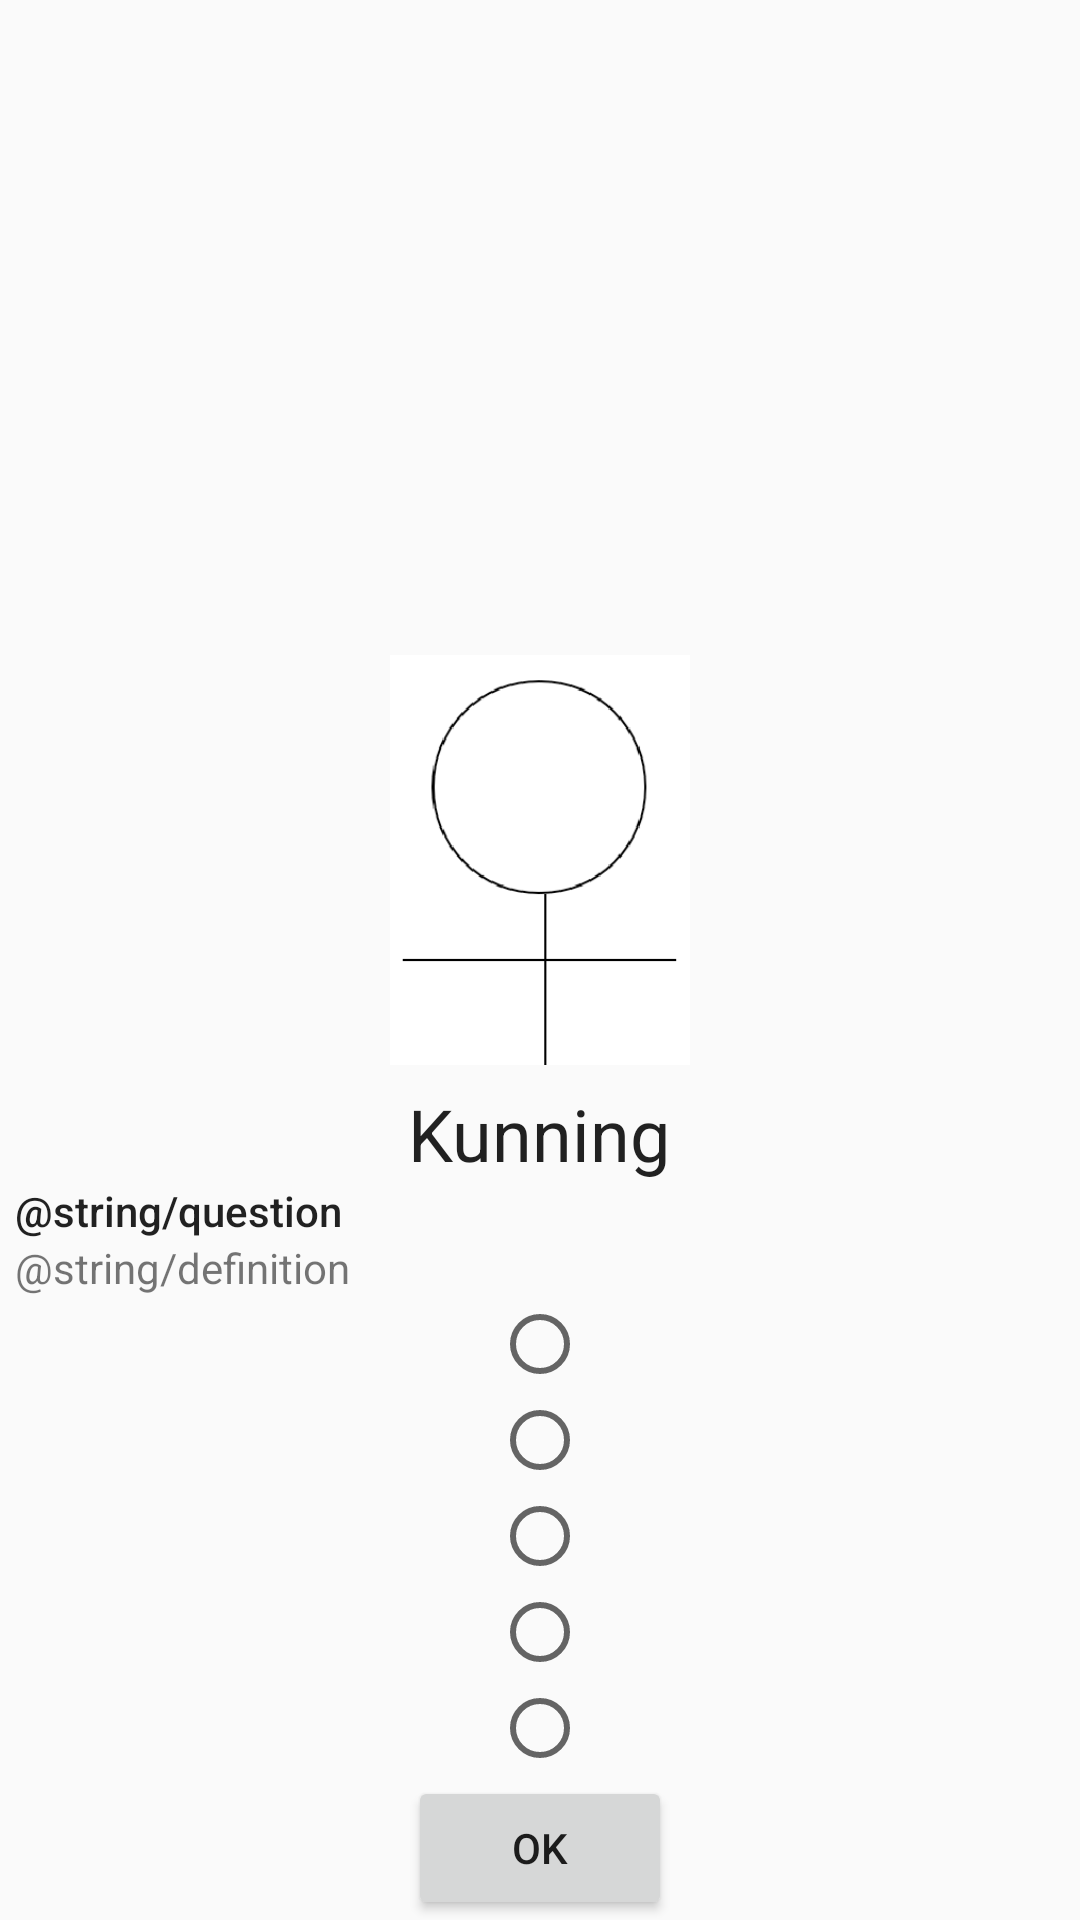

Reconstruct the res/layout file that produces this screen, plus the resources it refers to.
<!-- AndroidManifest.xml: application theme Theme.AppCompat.Light.NoActionBar.FullScreen -->
<!-- res/layout/fragment_mc.xml -->
<RelativeLayout xmlns:android="http://schemas.android.com/apk/res/android"
    xmlns:app="http://schemas.android.com/apk/res-auto"
    android:id="@+id/edit_name"
    android:layout_width="match_parent"
    android:layout_height="match_parent"
    android:layout_gravity="center"
    android:orientation="vertical">

    <TextView
        android:id="@+id/personName"
        android:layout_width="wrap_content"
        android:layout_height="wrap_content"
        android:text="@string/personName"
        android:textAppearance="@style/TextAppearance.AppCompat.Headline"
        android:layout_above="@+id/question"
        android:layout_centerHorizontal="true"/>

    <ImageView
        android:id="@+id/imageView2"
        android:layout_width="100dp"
        android:layout_height="150dp"
        app:srcCompat="@drawable/portrait"
        android:layout_centerHorizontal="true"
        android:layout_above="@+id/personName" />

    <TextView
        android:id="@+id/question"
        android:layout_width="match_parent"
        android:layout_height="wrap_content"
        android:layout_above="@+id/definition"
        android:layout_alignParentLeft="true"
        android:layout_marginLeft="5dp"
        android:text="@string/question"
        android:textAppearance="@style/TextAppearance.AppCompat.Body2" />


    <TextView
        android:id="@+id/definition"
        android:layout_above="@+id/radioGroup"
        android:layout_width="wrap_content"
        android:layout_height="wrap_content"
        android:layout_alignParentLeft="true"
        android:layout_marginLeft="5dp"
        android:layout_alignParentStart="true"
        android:text="@string/definition" />

    <RadioGroup
        android:layout_width="wrap_content"
        android:layout_height="wrap_content"
        android:layout_above="@+id/buttonOK"
        android:layout_centerHorizontal="true"
        android:id="@+id/radioGroup">
        <RadioButton
            android:id="@+id/option1"
            android:layout_width="wrap_content"
            android:layout_height="wrap_content" />
        <RadioButton
            android:id="@+id/option2"
            android:layout_width="wrap_content"
            android:layout_height="wrap_content" />
        <RadioButton
            android:id="@+id/option3"
            android:layout_width="wrap_content"
            android:layout_height="wrap_content" />
        <RadioButton
            android:id="@+id/option4"
            android:layout_width="wrap_content"
            android:layout_height="wrap_content" />
        <RadioButton
            android:id="@+id/option5"
            android:layout_width="wrap_content"
            android:layout_height="wrap_content" />
    </RadioGroup>


    <Button
        android:id="@+id/buttonOK"
        android:layout_width="wrap_content"
        android:layout_height="wrap_content"
        android:layout_alignParentBottom="true"
        android:layout_centerHorizontal="true"
        android:text="OK" />

</RelativeLayout>
<!-- resources referenced by this layout -->
<resources>
  <!-- drawable portrait: png bitmap (drawable, 14858 bytes) -->
  <string name="personName">Kunning</string>
  <style name="Theme.AppCompat.Light.NoActionBar.FullScreen" parent="@style/Theme.AppCompat.Light">
          <item name="windowNoTitle">true</item>
          <item name="windowActionBar">false</item>
          <item name="android:windowFullscreen">true</item>
          <item name="android:windowContentOverlay">@null</item>
      </style>
</resources>
